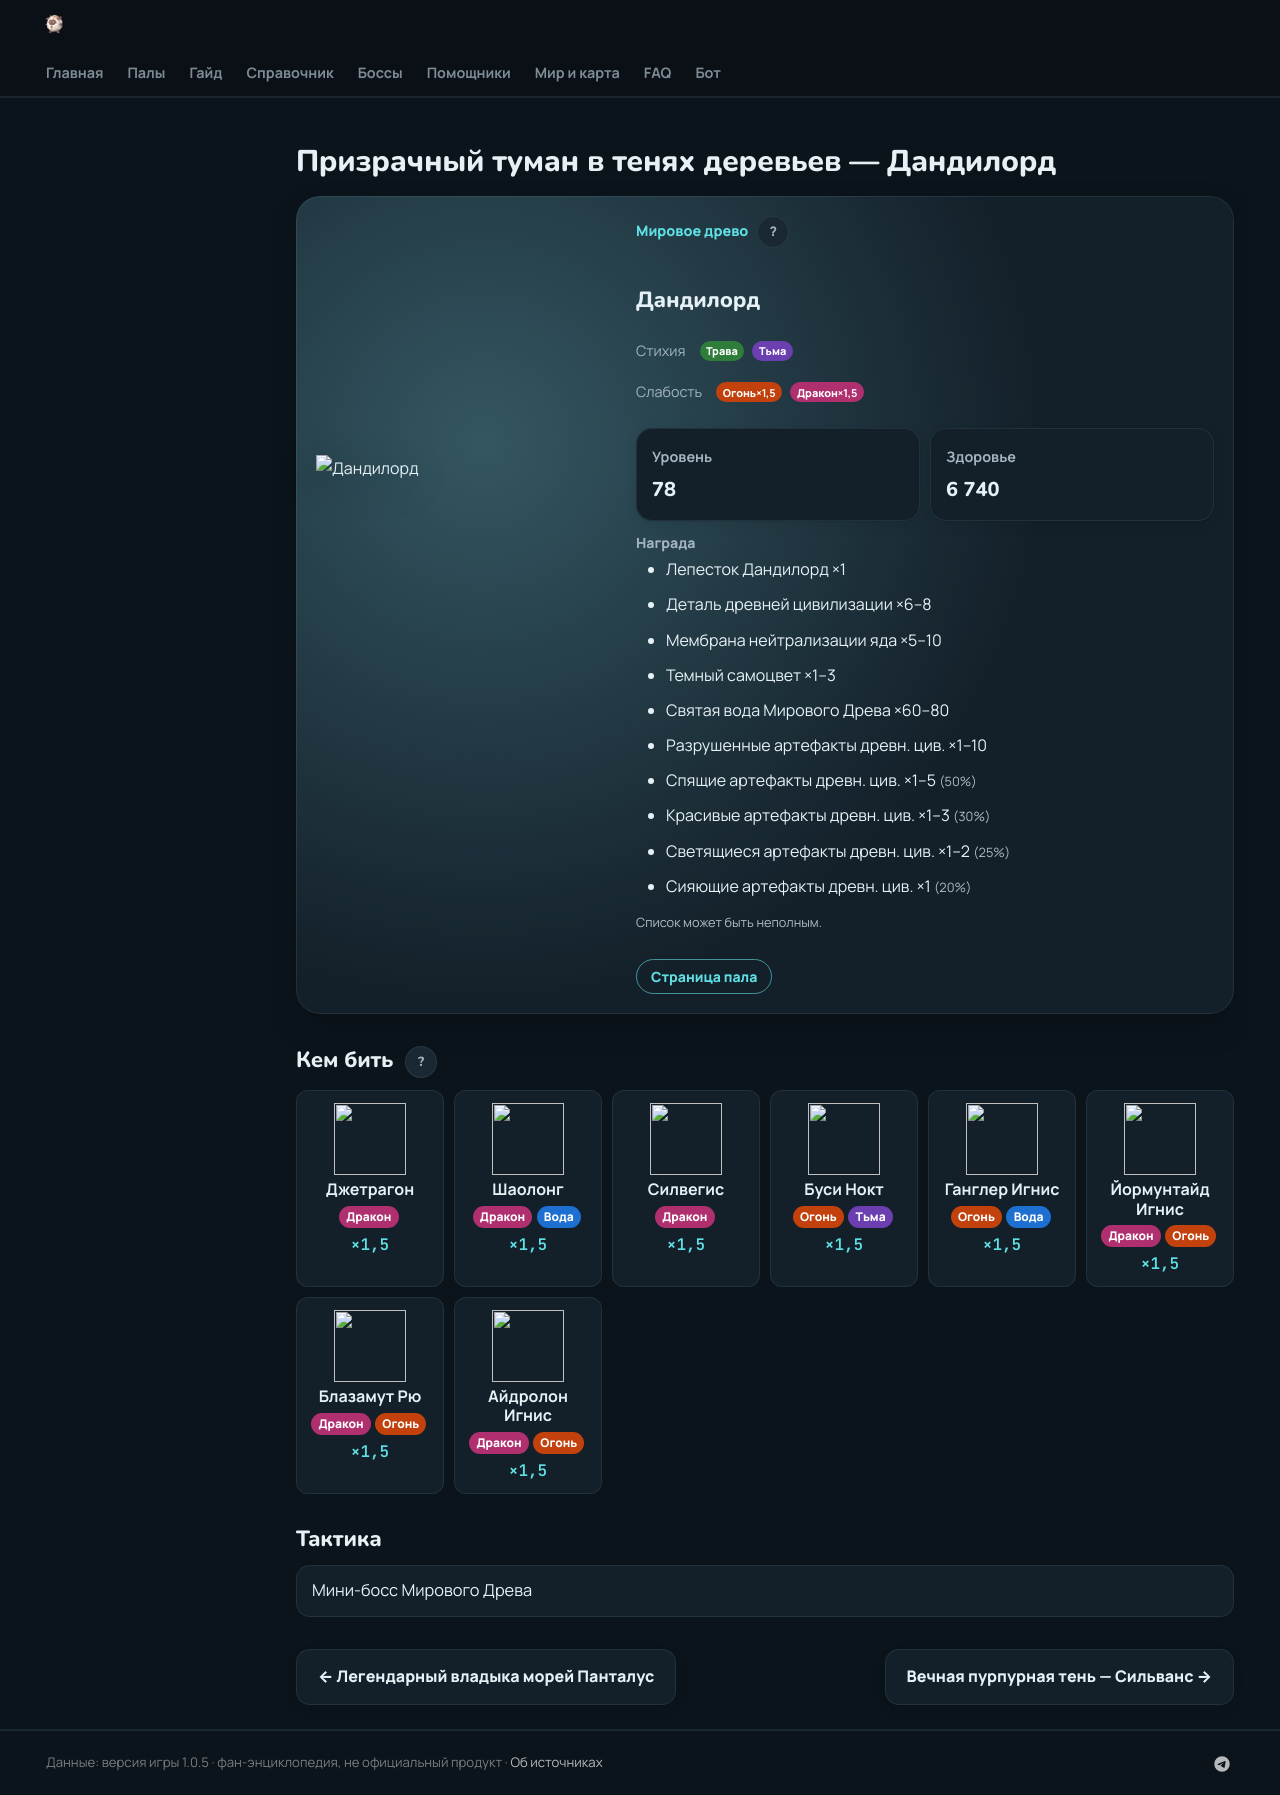

repository: 39den/palwiki · page: boss/dandilord/index.html · generator: mkdocs

---
hide: [toc]
---
# Призрачный туман в тенях деревьев — Дандилорд

<div class="boss-hero" data-el="grass" markdown="0"><img class="bimg" src="../../pp/art/FlowerPrince-512.webp" srcset="../../pp/art/FlowerPrince-384.webp 384w, ../../pp/art/FlowerPrince-512.webp 512w, ../../pp/art/FlowerPrince-768.webp 768w" sizes="(max-width:700px) 70vw, 360px" alt="Дандилорд" width="512" height="512" decoding="async" fetchpriority="high"><div class="bi"><span class="kind">🌳 Мировое древо <button class="hlp" data-h="boss">?</button></span><h2>Дандилорд</h2><div class="bel"><span class="il">Стихия</span><span class="el el-grass">Трава</span><span class="el el-dark">Тьма</span></div><div class="wk"><span class="il">Слабость</span><span class="el el-fire">Огонь <b class="mx">×1,5</b></span><span class="el el-dragon">Дракон <b class="mx">×1,5</b></span></div><div class="bmodes n1"><input type="radio" name="bmode" id="bm0" checked><label for="bm0">Обычный</label><div class="bmp"><div class=itiles><div class="it"><span class="ii">⭐</span><span class="il">Уровень</span><b>78</b></div></div></div></div><div class="bb"><a class="md-button" href="../../4_spravochniki/paly/dandilord/">Страница пала</a></div></div></div>

## 💥 Кем бить <button class="hlp" data-tip="Палы, которые бьют по слабости босса, — сверху самые эффективные (×1,5 и выше). Нажми на пала — откроется его сборка: там видно, сколько ударов нужно против этого босса.">?</button>

<div class="ctrs" markdown="0"><a class="ctr card-link" href="../../4_spravochniki/paly/jetragon/#bld"><img src="../../pp/art/JetDragon-256.webp" width="96" height="96" alt="" loading="lazy" decoding="async"><b>Джетрагон</b><span class="ctr-el"><span class="el el-dragon">Дракон</span></span><span class="ctr-x">×1,5</span></a><a class="ctr card-link" href="../../4_spravochniki/paly/shaolong/#bld"><img src="../../pp/art/BlueSkyDragon-256.webp" width="96" height="96" alt="" loading="lazy" decoding="async"><b>Шаолонг</b><span class="ctr-el"><span class="el el-dragon">Дракон</span><span class="el el-water">Вода</span></span><span class="ctr-x">×1,5</span></a><a class="ctr card-link" href="../../4_spravochniki/paly/silvegis/#bld"><img src="../../pp/art/WhiteShieldDragon-256.webp" width="96" height="96" alt="" loading="lazy" decoding="async"><b>Силвегис</b><span class="ctr-el"><span class="el el-dragon">Дракон</span></span><span class="ctr-x">×1,5</span></a><a class="ctr card-link" href="../../4_spravochniki/paly/bushi_noct/#bld"><img src="../../pp/art/Ronin_Dark-256.webp" width="96" height="96" alt="" loading="lazy" decoding="async"><b>Буси Нокт</b><span class="ctr-el"><span class="el el-fire">Огонь</span><span class="el el-dark">Тьма</span></span><span class="ctr-x">×1,5</span></a><a class="ctr card-link" href="../../4_spravochniki/paly/ghangler_ignis/#bld"><img src="../../pp/art/GhostAnglerfish_Fire-256.webp" width="96" height="96" alt="" loading="lazy" decoding="async"><b>Ганглер Игнис</b><span class="ctr-el"><span class="el el-fire">Огонь</span><span class="el el-water">Вода</span></span><span class="ctr-x">×1,5</span></a><a class="ctr card-link" href="../../4_spravochniki/paly/jormuntide_ignis/#bld"><img src="../../pp/art/Umihebi_Fire-256.webp" width="96" height="96" alt="" loading="lazy" decoding="async"><b>Йормунтайд Игнис</b><span class="ctr-el"><span class="el el-dragon">Дракон</span><span class="el el-fire">Огонь</span></span><span class="ctr-x">×1,5</span></a><a class="ctr card-link" href="../../4_spravochniki/paly/blazamut_ryu/#bld"><img src="../../pp/art/KingBahamut_Dragon-256.webp" width="96" height="96" alt="" loading="lazy" decoding="async"><b>Блазамут Рю</b><span class="ctr-el"><span class="el el-dragon">Дракон</span><span class="el el-fire">Огонь</span></span><span class="ctr-x">×1,5</span></a><a class="ctr card-link" href="../../4_spravochniki/paly/eidrolon_ignis/#bld"><img src="../../pp/art/GhostDragon_Fire-256.webp" width="96" height="96" alt="" loading="lazy" decoding="async"><b>Айдролон Игнис</b><span class="ctr-el"><span class="el el-dragon">Дракон</span><span class="el el-fire">Огонь</span></span><span class="ctr-x">×1,5</span></a></div>

## 🧠 Тактика

<div class="tips" markdown="0"><div class="tip"><span>💡</span>Мини-босс Мирового Древа</div></div>

<div class="pn" markdown="0"><a class="card-link" href="../../boss/panthalus/">← Легендарный владыка морей Панталус</a><a class="card-link" href="../../boss/silvance/">Вечная пурпурная тень — Сильванс →</a></div>
